Photos from the image-classification dataset "Real-Overexp" in the GitHub repository aCoderChild/adenoid_segmentation. Its 2 classes are: normal frames, overexposed.

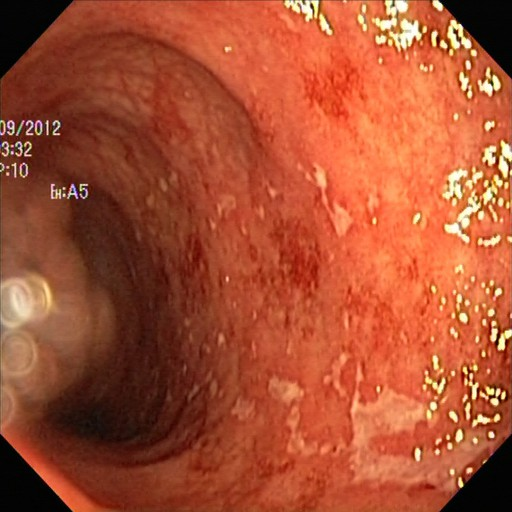
Label: normal frames

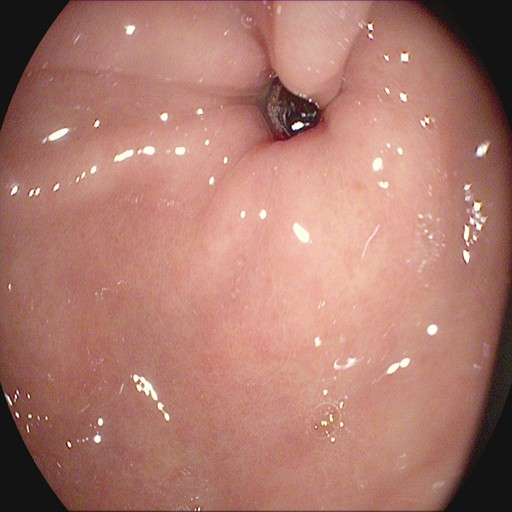
Label: normal frames

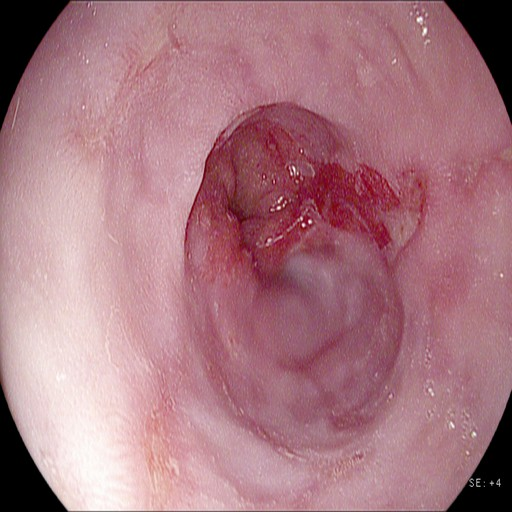
Label: normal frames

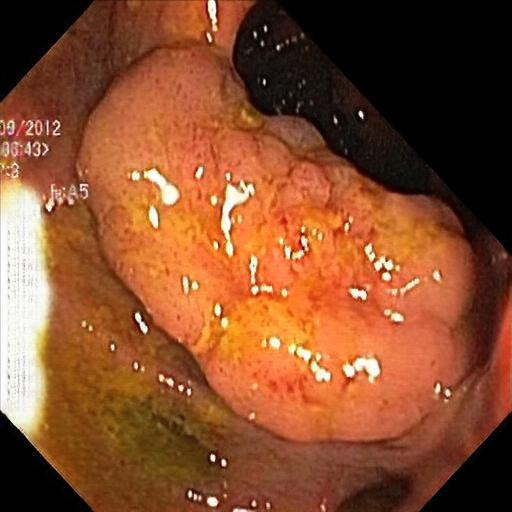
Label: overexposed

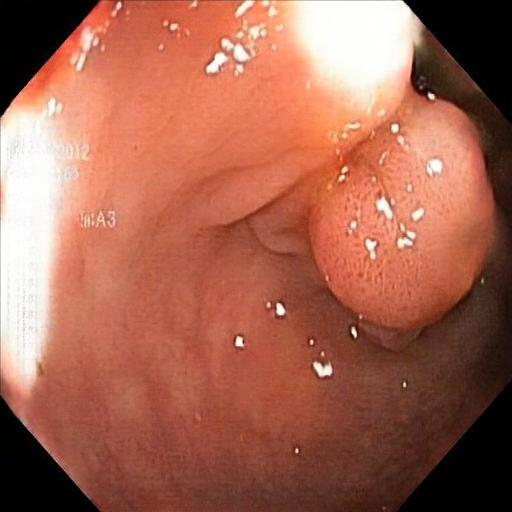
Label: overexposed

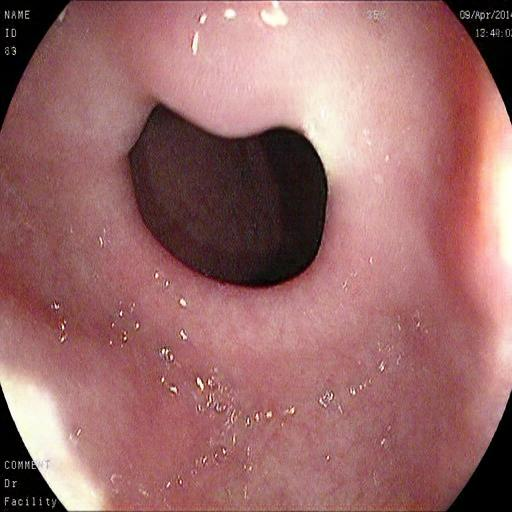
Label: overexposed
